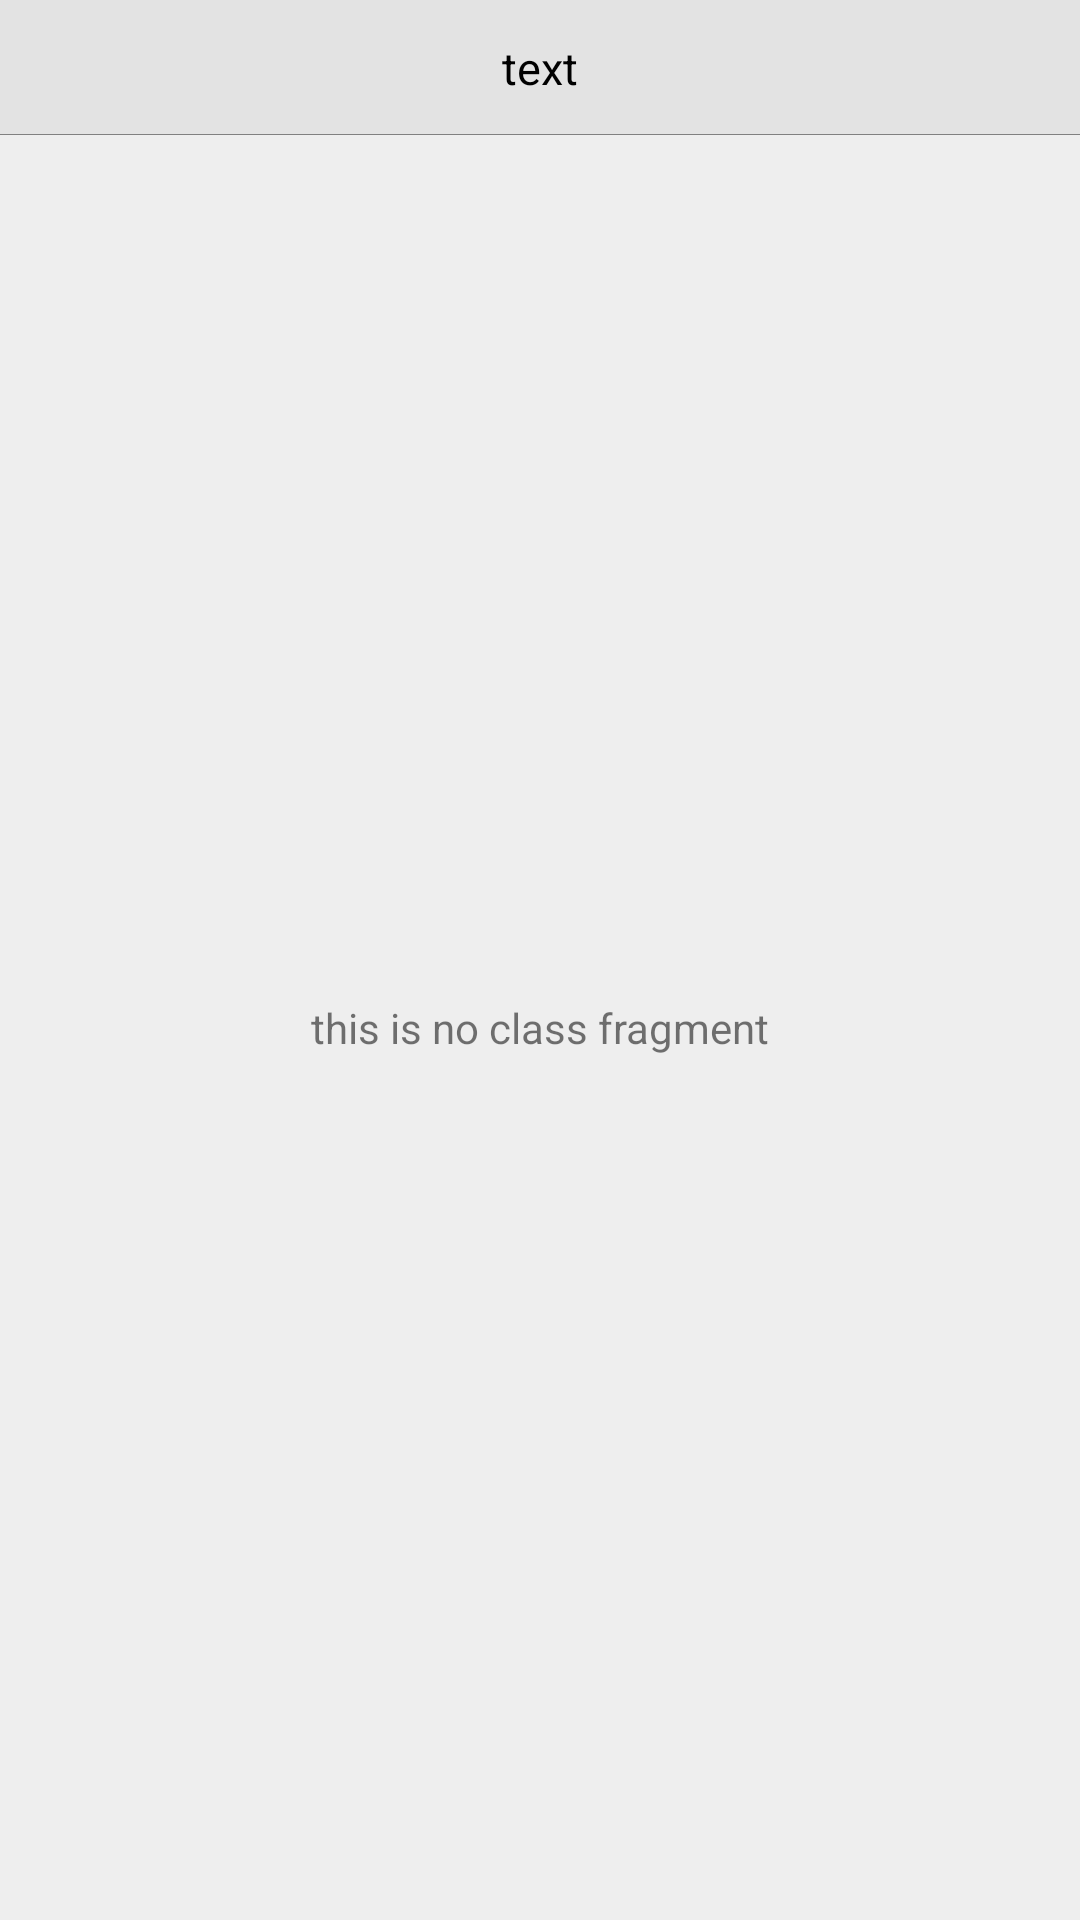

The Android layout XML behind this screen, and the referenced resources:
<!-- AndroidManifest.xml: application theme Theme.AppCompat.Light.NoActionBar -->
<!-- res/layout/roll_call_fragment_layout.xml -->
<?xml version="1.0" encoding="utf-8"?>
<LinearLayout
    xmlns:android="http://schemas.android.com/apk/res/android"
    android:layout_height="match_parent"
    android:layout_width="match_parent"
    android:orientation="vertical"
    android:background="#1A808080">

    <include layout="@layout/title_layout"/>

    <TextView
        android:id="@+id/guide"
        android:layout_gravity="center"
        android:layout_width="match_parent"
        android:layout_height="match_parent"
        android:gravity="center"
        android:text="this is no class fragment"/>

    <android.support.v7.widget.RecyclerView
        android:id="@+id/recycler"
        android:layout_width="match_parent"
        android:layout_height="match_parent"
        android:visibility="gone">

    </android.support.v7.widget.RecyclerView>
</LinearLayout>
<!-- res/layout/title_layout.xml (included above) -->
<?xml version="1.0" encoding="utf-8"?>
<FrameLayout
    xmlns:android="http://schemas.android.com/apk/res/android"
    android:layout_width="match_parent"
    android:layout_height="45dp"
    android:background="#1A808080">

    <ImageView
        android:id="@+id/back"
        android:layout_gravity="center_vertical|left"
        android:layout_width="wrap_content"
        android:layout_height="wrap_content"
        android:padding="10dp"
        android:src="@drawable/back_image"
        android:visibility="gone"/>

    <TextView
        android:id="@+id/title"
        android:layout_gravity="center"
        android:layout_width="wrap_content"
        android:layout_height="wrap_content"
        android:text="text"
        android:textColor="#000000"
        android:textSize="15sp"/>

    <ImageView
        android:id="@+id/more"
        android:layout_marginRight="10dp"
        android:layout_gravity="center_vertical|right"
        android:layout_width="30dp"
        android:layout_height="30dp"
        android:src="@drawable/more_image"
        android:visibility="gone"/>

    <TextView
        android:id="@+id/submit"
        android:layout_marginRight="10dp"
        android:layout_gravity="center_vertical|right"
        android:layout_width="wrap_content"
        android:layout_height="wrap_content"
        android:text="@string/submit"
        android:textColor="#1E90FF"
        android:visibility="gone"/>

    <View
        android:layout_height="1px"
        android:layout_width="match_parent"
        android:layout_gravity="bottom"
        android:background="@color/grey"/>

</FrameLayout>
<!-- resources referenced by this layout -->
<resources>
  <color name="grey">#808080</color>
  <!-- drawable back_image: png bitmap (drawable-xxhdpi, 679 bytes) -->
  <!-- drawable more_image: png bitmap (drawable-xxhdpi, 3940 bytes) -->
  <string name="submit">提交</string>
</resources>
